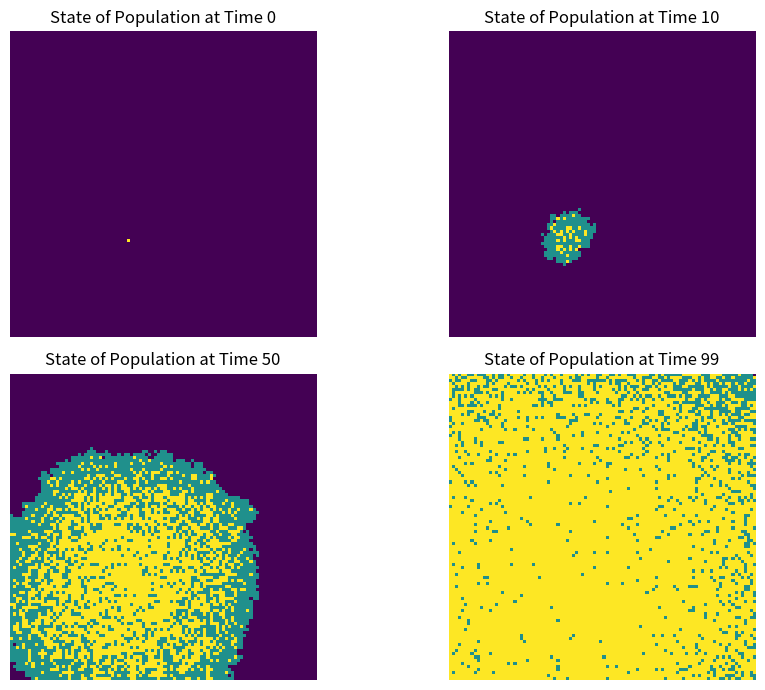

Recreate this plot in Python.
import numpy as np
import matplotlib.pyplot as plt

population = np.zeros((100, 100))
beta = 0.3  
gamma = 0.05  
time_steps = 100

centerx, centery = np.random.randint(0, 100, 2)
population[centerx, centery] = 1

snapshots = {0: population.copy()}  

for time in range(time_steps):
    new = population.copy()
    for row in range(100):
        for col in range(100):
            if population[row, col] == 1:
                for dr in [-1, 0, 1]:
                    for dc in [-1, 0, 1]:
                        if dr == 0 and dc == 0:
                            continue
                        r = row + dr
                        c = col + dc
                        if 0 <= r < 100 and 0 <= c < 100:
                            if population[r, c] == 0 and np.random.random() < beta:
                                new[r, c] = 1
                if np.random.random() < gamma:
                    new[row, col] = 2
    population = new
    if time + 1 in [10, 50, time_steps - 1]:
        snapshots[time + 1] = population.copy()

fig, axes = plt.subplots(nrows=2, ncols=2, figsize=(10, 7))
for ax, (t, snapshot) in zip(axes.flat, snapshots.items()):
    ax.imshow(snapshot, cmap='viridis', interpolation='nearest')
    ax.set_title(f'State of Population at Time {t}')
    ax.axis('off')

plt.tight_layout()
plt.show()
plt.clf